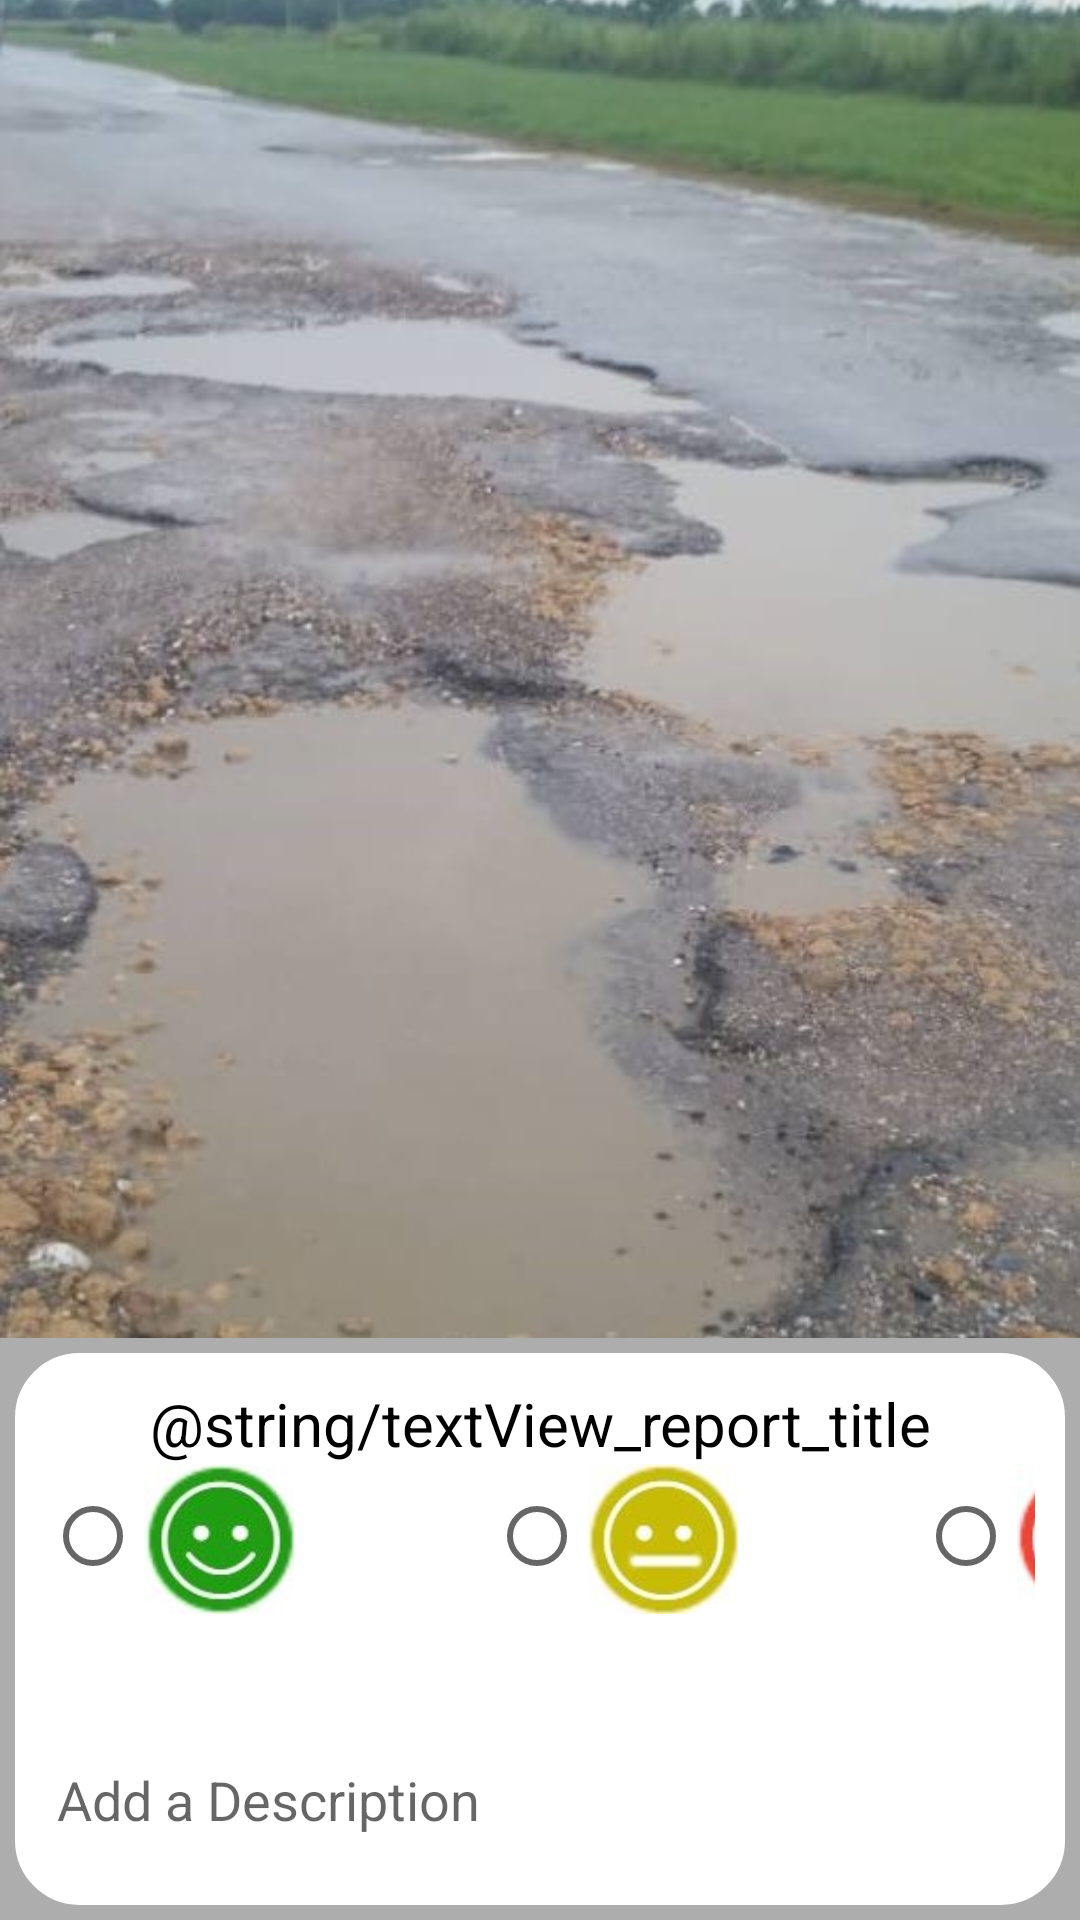

Here is an Android app screen rendered from its layout file. Give the layout XML and the strings, colors and styles it references.
<!-- AndroidManifest.xml: application theme Theme.PotHoleSpotterSE2 -->
<!-- res/layout/fragment_camera__report.xml -->
<?xml version="1.0" encoding="utf-8"?>
<LinearLayout xmlns:android="http://schemas.android.com/apk/res/android"
    xmlns:app="http://schemas.android.com/apk/res-auto"
    xmlns:tools="http://schemas.android.com/tools"
    android:layout_width="match_parent"
    android:layout_height="match_parent"
    android:orientation="vertical"
    android:background="#adadad"
    tools:context=".Camera_Report">

    <ImageView
        android:id="@+id/imageView"
        android:layout_width="match_parent"
        android:layout_height="446dp"
        android:scaleType="centerCrop"
        android:src="@drawable/pothole_temp" />

    <LinearLayout
        android:background="@drawable/custom_border"
        android:backgroundTint="@color/white"
        android:layout_margin="5dp"
        android:layout_width="match_parent"
        android:layout_height="match_parent"
        android:orientation="vertical">

        <TextView
            android:id="@+id/textView_report_title"
            android:gravity="center"
            android:textColor="@color/black"
            android:textSize="20dp"
            android:layout_width="match_parent"
            android:layout_height="wrap_content"
            android:text="@string/textView_report_title" />

        <RadioGroup
            android:orientation="horizontal"
            android:layout_width="match_parent"
            android:layout_height="wrap_content" >

            <RadioButton
                android:id="@+id/radioButton_green"
                android:layout_width="33dp"
                android:layout_height="wrap_content" />

            <ImageView
                android:id="@+id/imageView_greenSmile"
                android:scaleType="centerCrop"
                android:layout_width="50dp"
                android:layout_height="50dp"
                android:src="@drawable/green_smile_s" />
            <RadioButton
                android:layout_marginLeft="65dp"
                android:id="@+id/radioButton_yellow"
                android:layout_width="33dp"
                android:layout_height="wrap_content" />

            <ImageView
                android:id="@+id/imageView_yellowNormal"
                android:scaleType="centerCrop"
                android:layout_width="50dp"
                android:layout_height="50dp"
                android:src="@drawable/yellow_normal_s" />
            <RadioButton
                android:layout_marginLeft="60dp"
                android:id="@+id/radioButton_red"
                android:layout_width="33dp"
                android:layout_height="wrap_content" />

            <ImageView
                android:id="@+id/imageView_redSad"
                android:scaleType="centerCrop"
                android:layout_width="50dp"
                android:layout_height="50dp"
                android:src="@drawable/red_sad_s" />
        </RadioGroup>

        <EditText
            android:id="@+id/editText_Report_Description"
            android:hint="Add a Description"
            android:layout_width="match_parent"
            android:layout_height="121dp"
            android:ems="10" />

        <Button
            android:id="@+id/button_send_report"
            android:backgroundTint="@color/Red_Report"
            android:textStyle="bold"
            android:textColor="@color/white"
            android:textSize="20dp"
            android:layout_width="match_parent"
            android:layout_height="wrap_content"
            android:text="@string/button_send_report" />

    </LinearLayout>
</LinearLayout>
<!-- resources referenced by this layout -->
<resources>
  <color name="Red_Report">#c33325</color>
  <color name="black">#FF000000</color>
  <color name="white">#FFFFFFFF</color>
  <!-- drawable custom_border (drawable) -->
  <?xml version="1.0" encoding="utf-8"?>
  <shape xmlns:android="http://schemas.android.com/apk/res/android" android:shape="rectangle">
      <corners android:radius="20dp"/>
      <padding android:left="10dp" android:right="10dp" android:top="10dp" android:bottom="10dp"/>
      <stroke android:width="3dp"/>
  </shape>
  <!-- drawable green_smile_s: jpg bitmap (drawable, 24586 bytes) -->
  <!-- drawable pothole_temp: jpg bitmap (drawable, 87712 bytes) -->
  <!-- drawable red_sad_s: jpg bitmap (drawable, 24453 bytes) -->
  <!-- drawable yellow_normal_s: jpg bitmap (drawable, 23390 bytes) -->
  <style name="Theme.PotHoleSpotterSE2" parent="Theme.MaterialComponents.DayNight.DarkActionBar">
          
          <item name="colorPrimary">@color/purple_500</item>
          <item name="colorPrimaryVariant">@color/purple_700</item>
          <item name="colorOnPrimary">@color/white</item>
          
          <item name="colorSecondary">@color/white</item>
          <item name="colorSecondaryVariant">@color/teal_700</item>
          <item name="colorOnSecondary">@color/black</item>
          
          <item name="android:statusBarColor" tools:targetApi="l">?attr/colorPrimaryVariant</item>
          
      </style>
  <color name="purple_500">#FF6200EE</color>
  <color name="purple_700">#FF3700B3</color>
  <color name="teal_700">#FF018786</color>
</resources>
